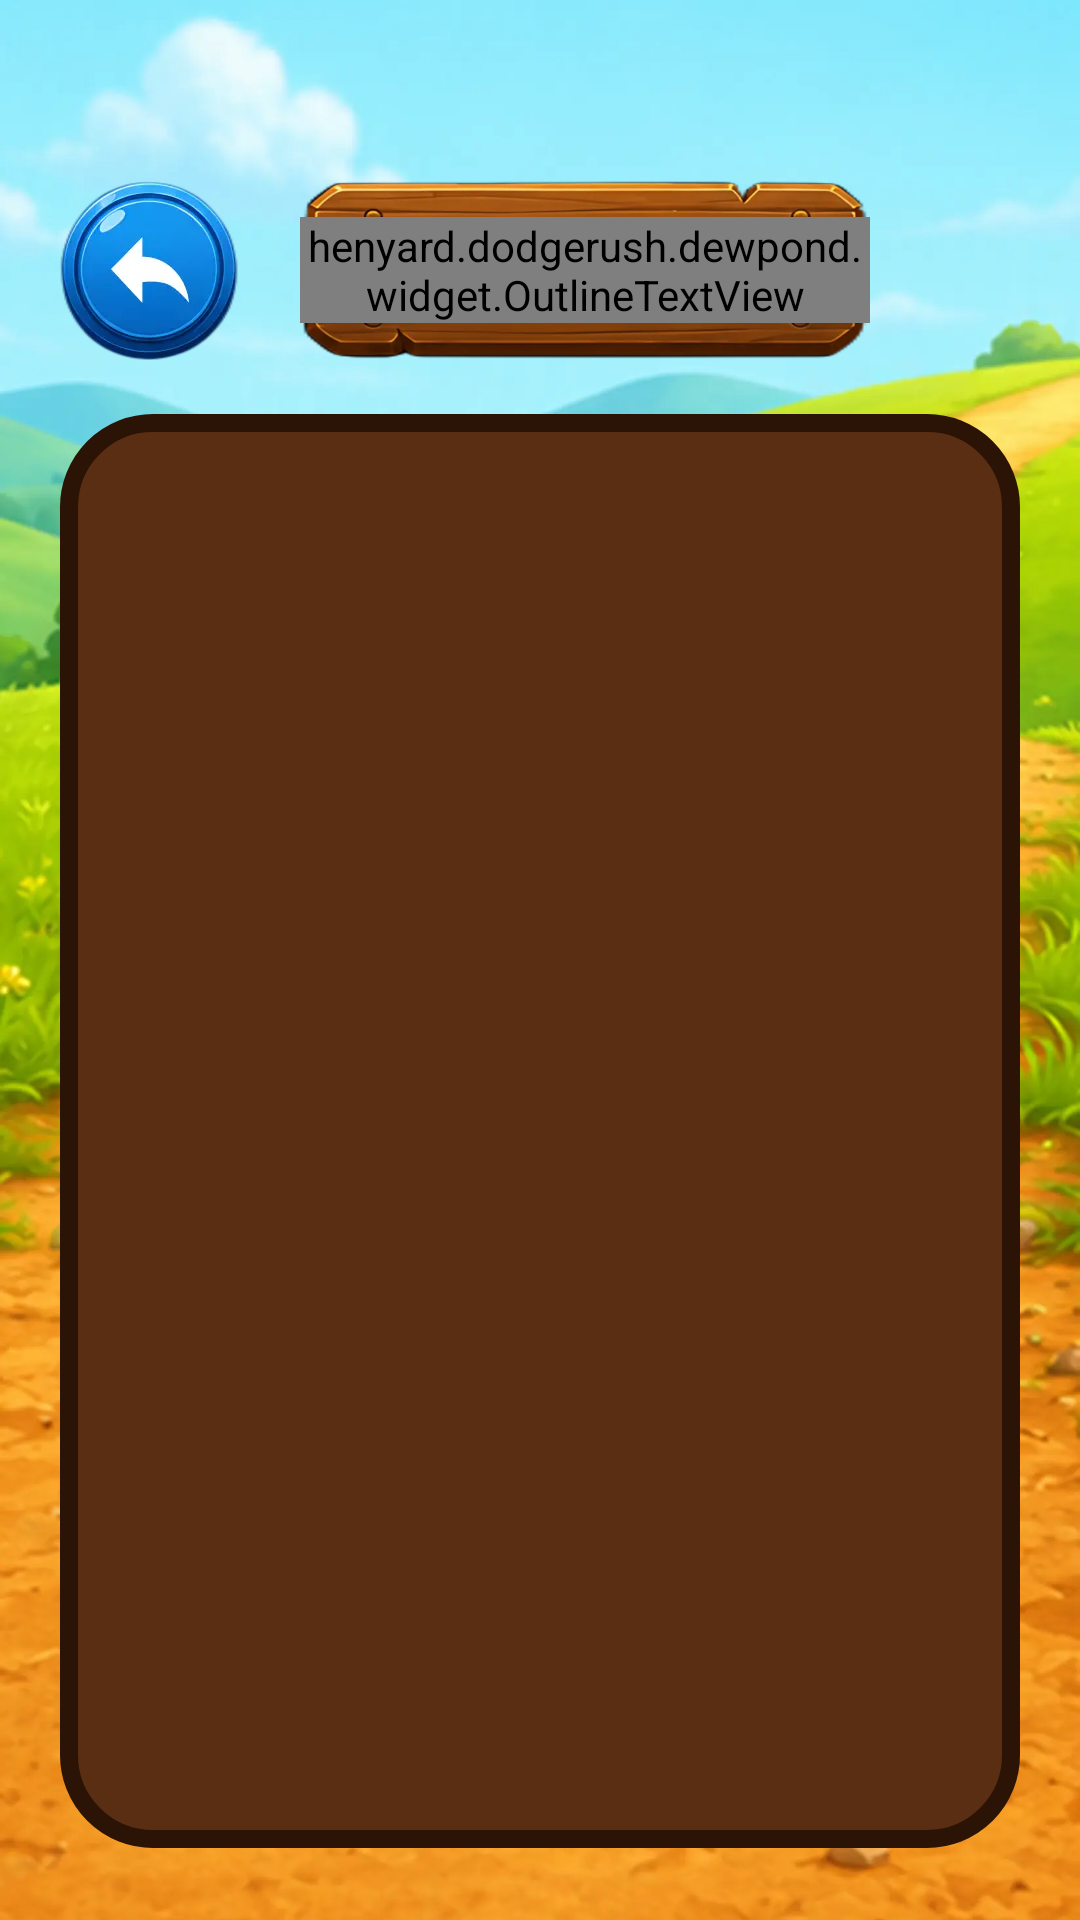

Android layout source for this screen:
<!-- AndroidManifest.xml: application theme Theme.HenyardDodge -->
<!-- res/layout/fragment_achievements.xml -->
<?xml version="1.0" encoding="utf-8"?>
<FrameLayout xmlns:android="http://schemas.android.com/apk/res/android"
    xmlns:app="http://schemas.android.com/apk/res-auto"
    xmlns:tools="http://schemas.android.com/tools"
    android:layout_width="match_parent"
    android:layout_height="match_parent"
    android:background="@color/sky_blue">

    <ImageView
        android:layout_width="match_parent"
        android:layout_height="match_parent"
        android:contentDescription="@null"
        android:scaleType="centerCrop"
        android:src="@drawable/bg_2" />

    <androidx.constraintlayout.widget.ConstraintLayout
        android:layout_width="match_parent"
        android:layout_height="match_parent"
        android:paddingHorizontal="20dp">

        
        <ImageView
            android:id="@+id/btnBack"
            android:layout_width="60dp"
            android:layout_height="60dp"
            android:layout_marginTop="60dp"
            android:background="?attr/selectableItemBackgroundBorderless"
            android:contentDescription="@string/cd_back"
            android:src="@drawable/btn_back"
            app:layout_constraintStart_toStartOf="parent"
            app:layout_constraintTop_toTopOf="parent" />

        <FrameLayout
            android:id="@+id/headerPlate"
            android:layout_width="0dp"
            android:layout_height="60dp"
            android:layout_marginStart="20dp"
            android:layout_marginEnd="50dp"
            app:layout_constraintBottom_toBottomOf="@id/btnBack"
            app:layout_constraintEnd_toEndOf="parent"
            app:layout_constraintStart_toEndOf="@id/btnBack"
            app:layout_constraintTop_toTopOf="@id/btnBack">

            <ImageView
                android:layout_width="match_parent"
                android:layout_height="match_parent"
                android:contentDescription="@null"
                android:scaleType="fitXY"
                android:src="@drawable/header_plate" />

            <henyard.dodgerush.dewpond.widget.OutlineTextView
                style="@style/Text.Henyard.Outlined.ShopHeader"
                android:layout_width="wrap_content"
                android:layout_height="wrap_content"
                android:layout_gravity="center"
                android:text="@string/achievements"
                android:textSize="18sp"
                app:outlineWidth="3dp" />
        </FrameLayout>

        
        <FrameLayout
            android:id="@+id/achBoard"
            android:layout_width="match_parent"
            android:layout_height="0dp"
            android:layout_marginTop="18dp"
            android:layout_marginBottom="24dp"
            android:background="@drawable/ach_board"
            android:paddingHorizontal="12dp"
            android:paddingTop="12dp"
            android:paddingBottom="16dp"
            app:layout_constraintBottom_toBottomOf="parent"
            app:layout_constraintEnd_toEndOf="parent"
            app:layout_constraintStart_toStartOf="parent"
            app:layout_constraintTop_toBottomOf="@id/headerPlate">

            <androidx.recyclerview.widget.RecyclerView
                android:id="@+id/achList"
                android:layout_width="match_parent"
                android:layout_height="match_parent"
                android:clipToPadding="false"
                android:scrollbars="none"
                tools:listitem="@layout/item_achievement" />
        </FrameLayout>
    </androidx.constraintlayout.widget.ConstraintLayout>
</FrameLayout>
<!-- res/layout/item_achievement.xml (included above) -->
<?xml version="1.0" encoding="utf-8"?>
<LinearLayout xmlns:android="http://schemas.android.com/apk/res/android"
    xmlns:tools="http://schemas.android.com/tools"
    android:id="@+id/achRoot"
    android:layout_width="match_parent"
    android:layout_height="wrap_content"
    android:layout_marginBottom="9dp"
    android:background="@drawable/ach_plate"
    android:gravity="center_vertical"
    android:orientation="horizontal"
    android:paddingStart="16dp"
    android:paddingTop="10dp"
    android:paddingEnd="12dp"
    android:paddingBottom="10dp">

    <LinearLayout
        android:layout_width="0dp"
        android:layout_height="wrap_content"
        android:layout_weight="1"
        android:orientation="vertical">

        <TextView
            android:id="@+id/achTitle"
            style="@style/Text.Henyard.AchTitle"
            android:layout_width="wrap_content"
            android:layout_height="wrap_content"
            android:includeFontPadding="false"
            tools:text="1. First Dodge" />

        <TextView
            android:id="@+id/achDesc"
            style="@style/Text.Henyard.AchDesc"
            android:layout_width="wrap_content"
            android:layout_height="wrap_content"
            android:layout_marginTop="1dp"
            android:includeFontPadding="false"
            tools:text="Finish your first level." />

        <ProgressBar
            android:id="@+id/achProgress"
            style="?android:attr/progressBarStyleHorizontal"
            android:layout_width="match_parent"
            android:layout_height="14dp"
            android:layout_marginTop="7dp"
            android:layout_marginEnd="12dp"
            android:max="100"
            android:progressDrawable="@drawable/ach_progress"
            tools:progress="66" />
    </LinearLayout>

    <ImageView
        android:id="@+id/achStar"
        android:layout_width="36dp"
        android:layout_height="36dp"
        android:layout_marginStart="8dp"
        android:contentDescription="@string/cd_achievement_done"
        android:src="@drawable/star_inactive" />
</LinearLayout>
<!-- resources referenced by this layout -->
<resources>
  <color name="sky_blue">#FF5FB8E8</color>
  <!-- drawable ach_board (drawable) -->
  <?xml version="1.0" encoding="utf-8"?>
  <shape xmlns:android="http://schemas.android.com/apk/res/android"
      android:shape="rectangle">
      <solid android:color="#FF5A2E12" />
      <stroke
          android:width="6dp"
          android:color="#FF2B1405" />
      <corners android:radius="28dp" />
  </shape>
  <!-- drawable ach_plate (drawable) -->
  <?xml version="1.0" encoding="utf-8"?>
  <shape xmlns:android="http://schemas.android.com/apk/res/android"
      android:shape="rectangle">
      <solid android:color="@color/ach_plate" />
      <corners android:radius="20dp" />
  </shape>
  <!-- drawable ach_progress (drawable) -->
  <?xml version="1.0" encoding="utf-8"?>
  <layer-list xmlns:android="http://schemas.android.com/apk/res/android">
      <item android:id="@android:id/background">
          <shape android:shape="rectangle">
              <solid android:color="@color/ach_progress_track" />
              <stroke
                  android:width="2dp"
                  android:color="@color/ach_progress_track_stroke" />
              <corners android:radius="20dp" />
          </shape>
      </item>
      <item android:id="@android:id/progress">
          <clip>
              <shape android:shape="rectangle">
                  <solid android:color="@color/ach_progress_fill" />
                  <corners android:radius="20dp" />
              </shape>
          </clip>
      </item>
  </layer-list>
  <!-- drawable bg_2: webp bitmap (drawable-nodpi, 118702 bytes) -->
  <!-- drawable btn_back: webp bitmap (drawable-nodpi, 9544 bytes) -->
  <!-- drawable header_plate: png bitmap (drawable-nodpi, 225386 bytes) -->
  <!-- drawable star_inactive: webp bitmap (drawable-nodpi, 2806 bytes) -->
  <string name="achievements">ACHIEVEMENTS</string>
  <string name="cd_achievement_done">Completed</string>
  <string name="cd_back">Back</string>
  <style name="Text.Henyard.AchDesc">
          <item name="android:textSize">@dimen/text_ach_desc</item>
          <item name="android:textColor">@color/ach_text</item>
          <item name="android:fontFamily">@font/fredoka_semibold</item>
          <item name="fontFamily">@font/fredoka_semibold</item>
          <item name="android:maxLines">1</item>
      </style>
  <style name="Text.Henyard.AchTitle">
          <item name="android:textSize">@dimen/text_ach_title</item>
          <item name="android:textColor">@color/ach_text</item>
          <item name="android:fontFamily">@font/fredoka_bold</item>
          <item name="fontFamily">@font/fredoka_bold</item>
          <item name="android:maxLines">1</item>
      </style>
  <style name="Text.Henyard.Outlined.ShopHeader">
          <item name="android:textColor">@color/shop_header_fill</item>
          <item name="android:fontFamily">@font/fredoka_bold</item>
          <item name="fontFamily">@font/fredoka_bold</item>
          <item name="outlineColor">@color/shop_header_stroke</item>
      </style>
  <style name="Theme.HenyardDodge" parent="Base.Theme.HenyardDodge" />
  <color name="ach_plate">#FFFDD78D</color>
  <color name="ach_progress_track">#FF532707</color>
  <color name="ach_progress_track_stroke">#FFA66333</color>
  <color name="ach_progress_fill">#FFF67D01</color>
  <dimen name="text_ach_desc">11sp</dimen>
  <color name="ach_text">#FF461C00</color>
  <dimen name="text_ach_title">15sp</dimen>
  <color name="shop_header_fill">#FFFFD974</color>
  <color name="shop_header_stroke">#FF421A00</color>
  <style name="Base.Theme.HenyardDodge" parent="Theme.Material3.DayNight.NoActionBar">
          <item name="android:windowNoTitle">true</item>
          <item name="android:windowActionBar">false</item>
          <item name="android:statusBarColor">@android:color/transparent</item>
          <item name="android:navigationBarColor">@android:color/transparent</item>
          <item name="android:windowLightStatusBar">false</item>
          <item name="android:windowBackground">@color/sky_blue</item>
      </style>
</resources>
